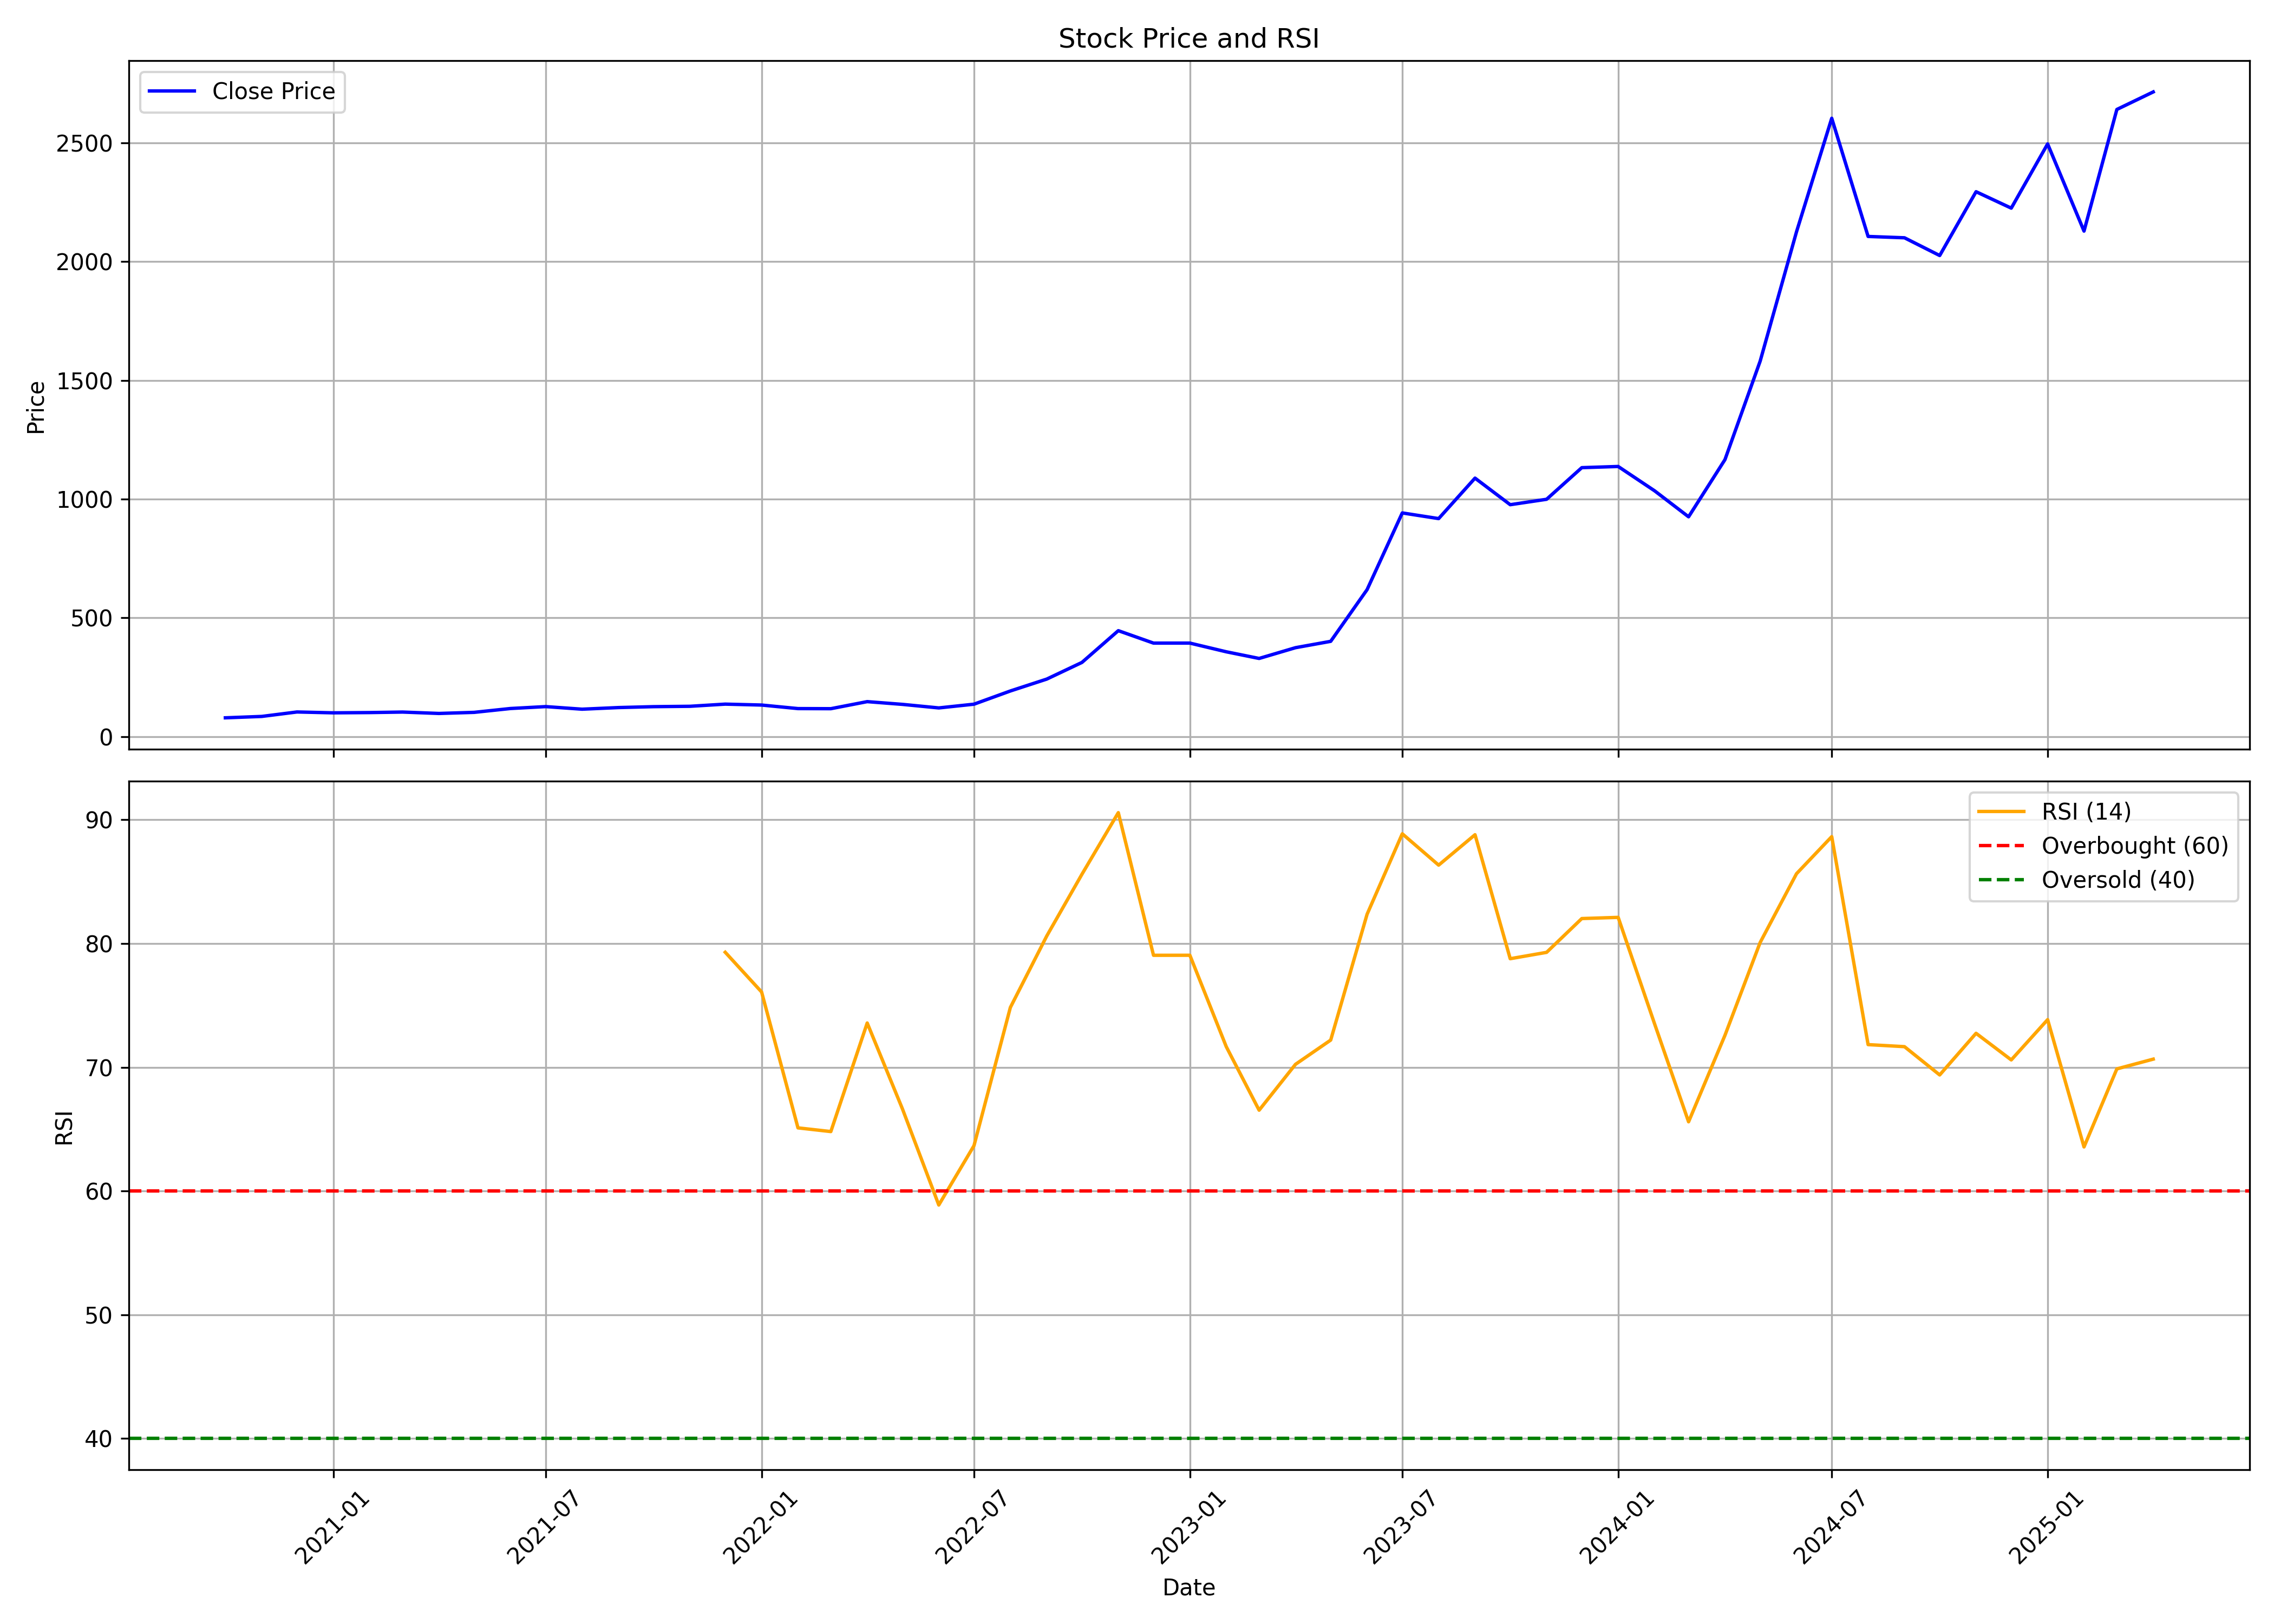

Values plotted in this chart, from the file beside it:
, Unnamed: 0, date, symbol, open, high, low, close, volume, rsi
0, 0, 2020-10-01, MAZDOCK, 102.2, 103.1, 77.97, 79.28, 177922574, 
1, 1, 2020-11-01, MAZDOCK, 79.28, 91.67, 78.5, 85.11, 90518792, 
2, 2, 2020-12-01, MAZDOCK, 85.8, 108.4, 85.58, 103.9, 173646002, 
3, 3, 2021-01-01, MAZDOCK, 104.1, 111.7, 95.52, 100.2, 56377656, 
4, 4, 2021-02-01, MAZDOCK, 101.7, 115.3, 97.75, 101.4, 52385892, 
5, 5, 2021-03-01, MAZDOCK, 104.8, 117.7, 97.63, 103.5, 42552984, 
6, 6, 2021-04-01, MAZDOCK, 103.8, 107.9, 93.53, 97.65, 16379508, 
7, 7, 2021-05-01, MAZDOCK, 97.21, 109.7, 96.8, 102.2, 28096712, 
8, 8, 2021-06-01, MAZDOCK, 103.4, 144.3, 101, 118.5, 178638324, 
9, 9, 2021-07-01, MAZDOCK, 119.4, 133.2, 117.7, 126.5, 46828858, 
10, 10, 2021-08-01, MAZDOCK, 127.2, 130.4, 107.8, 115.6, 29431424, 
11, 11, 2021-09-01, MAZDOCK, 115.6, 129.6, 114.3, 122.4, 27366032, 
12, 12, 2021-10-01, MAZDOCK, 123.2, 140.4, 122.8, 126.2, 37461008, 
13, 13, 2021-11-01, MAZDOCK, 127.2, 157.6, 125.3, 127.8, 59079426, 
14, 14, 2021-12-01, MAZDOCK, 128.2, 138.6, 120, 136.9, 14956534, 79.3
15, 15, 2022-01-01, MAZDOCK, 140.4, 144.1, 123.5, 133, 12752096, 76.08
16, 16, 2022-02-01, MAZDOCK, 134.1, 136.7, 110.7, 118.1, 7440114, 65.1
17, 17, 2022-03-01, MAZDOCK, 118.1, 127.4, 115.7, 117.7, 8211578, 64.81
18, 18, 2022-04-01, MAZDOCK, 118.5, 168.1, 117.9, 147.4, 76998296, 73.58
19, 19, 2022-05-01, MAZDOCK, 146.3, 150.3, 125.8, 135.9, 19811726, 66.64
20, 20, 2022-06-01, MAZDOCK, 136.8, 151, 112.7, 120.9, 12635670, 58.87
21, 21, 2022-07-01, MAZDOCK, 121.1, 139.9, 118.6, 136.7, 6337794, 63.67
22, 22, 2022-08-01, MAZDOCK, 136.8, 200.3, 131.8, 192.3, 101688952, 74.84
23, 23, 2022-09-01, MAZDOCK, 190, 244.9, 184.7, 242.3, 135475566, 80.61
24, 24, 2022-10-01, MAZDOCK, 238.8, 333.9, 238.8, 312.5, 224334992, 85.6
25, 25, 2022-11-01, MAZDOCK, 313, 453.8, 310.6, 446.2, 347712096, 90.58
26, 26, 2022-12-01, MAZDOCK, 454.6, 465, 343.1, 393.8, 165618230, 79.05
27, 27, 2023-01-01, MAZDOCK, 396.2, 419.2, 351.8, 393.9, 99803694, 79.05
28, 28, 2023-02-01, MAZDOCK, 396.2, 399.2, 343.4, 357.3, 51806828, 71.67
29, 29, 2023-03-01, MAZDOCK, 358.7, 374.4, 303.9, 329.2, 34320578, 66.53
30, 30, 2023-04-01, MAZDOCK, 330.2, 379.7, 322.9, 374.5, 33211840, 70.24
31, 31, 2023-05-01, MAZDOCK, 374.5, 418.5, 366.2, 401.3, 64486934, 72.2
32, 32, 2023-06-01, MAZDOCK, 402.9, 664.2, 396, 618.9, 311139682, 82.36
33, 33, 2023-07-01, MAZDOCK, 635.6, 1014, 626.8, 942, 160433150, 88.87
34, 34, 2023-08-01, MAZDOCK, 948.4, 986.1, 851.1, 918.1, 72548882, 86.34
35, 35, 2023-09-01, MAZDOCK, 928.5, 1234, 928, 1089, 158101920, 88.79
36, 36, 2023-10-01, MAZDOCK, 1089, 1104, 865, 976.6, 44721536, 78.77
37, 37, 2023-11-01, MAZDOCK, 979.7, 1029, 940.5, 999.5, 38802292, 79.29
38, 38, 2023-12-01, MAZDOCK, 1004, 1183, 986.2, 1133, 74654998, 82.02
39, 39, 2024-01-01, MAZDOCK, 1136, 1237, 1085, 1138, 54504644, 82.11
40, 40, 2024-02-01, MAZDOCK, 1143, 1143, 1004, 1035, 41161352, 73.52
41, 41, 2024-03-01, MAZDOCK, 1043, 1065, 891.5, 925.6, 28612792, 65.6
42, 42, 2024-04-01, MAZDOCK, 933.5, 1254, 933.5, 1166, 99966172, 72.58
43, 43, 2024-05-01, MAZDOCK, 1166, 1727, 1038, 1581, 156053238, 80.09
44, 44, 2024-06-01, MAZDOCK, 1708, 2276, 1192, 2126, 208026512, 85.64
45, 45, 2024-07-01, MAZDOCK, 2126, 2910, 2077, 2604, 191922828, 88.64
46, 46, 2024-08-01, MAZDOCK, 2616, 2661, 2041, 2106, 105142560, 71.83
47, 47, 2024-09-01, MAZDOCK, 2110, 2446, 1971, 2100, 97951284, 71.67
48, 48, 2024-10-01, MAZDOCK, 2100, 2408, 1913, 2026, 120986442, 69.38
49, 49, 2024-11-01, MAZDOCK, 2048, 2342, 1923, 2294, 66858976, 72.75
50, 50, 2024-12-01, MAZDOCK, 2285, 2671, 2199, 2225, 97206170, 70.6
51, 51, 2025-01-01, MAZDOCK, 2227, 2512, 2003, 2496, 63977256, 73.85
52, 52, 2025-02-01, MAZDOCK, 2507, 2584, 1916, 2129, 91550565, 63.56
53, 53, 2025-03-01, MAZDOCK, 2146, 2760, 2098, 2641, 73009354, 69.87
54, 54, 2025-04-01, MAZDOCK, 2631, 2847, 2198, 2715, 53592263, 70.66
